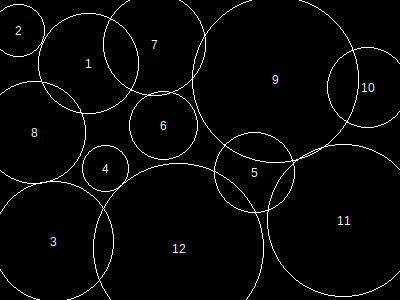

Source data for this figure (header and first rows):
, x, y, height, r, area, overlap, overflow, forwardOverlap, backwardOverlap, regionX, regionY, regionArea, regionCoveredArea, regionCıııoveredPercentage, regionOverlap, regionOverflow, regionCoveredPercentage
1, 89, 64, 87, 50, 8005, 0, 0, 0, 0, 400, 300, 120000, 102428, 0, 8111, 6701, 85.36
2, 19, 31, 46, 26, 2209, 0, 210, 0, 0, 400, 300, 120000, 102428, 0, 8111, 6701, 85.36
3, 54, 242, 104, 60, 11497, 0, 311, 0, 0, 400, 300, 120000, 102428, 0, 8111, 6701, 85.36
4, 106, 169, 40, 23, 1733, 0, 0, 0, 0, 400, 300, 120000, 102428, 0, 8111, 6701, 85.36
5, 255, 173, 70, 40, 5145, 0, 0, 0, 0, 400, 300, 120000, 102428, 0, 8111, 6701, 85.36
6, 164, 126, 59, 34, 3721, 0, 0, 0, 0, 400, 300, 120000, 102428, 0, 8111, 6701, 85.36
7, 155, 45, 89, 51, 8317, 1815, 245, 0, 0, 400, 300, 120000, 102428, 0, 8111, 6701, 85.36
8, 35, 133, 89, 51, 8317, 516, 895, 0, 0, 400, 300, 120000, 102428, 0, 8111, 6701, 85.36
9, 276, 80, 144, 83, 21869, 1700, 138, 0, 0, 400, 300, 120000, 102428, 0, 8111, 6701, 85.36
10, 368, 88, 70, 40, 5145, 1632, 262, 0, 0, 400, 300, 120000, 102428, 0, 8111, 6701, 85.36
11, 344, 221, 132, 76, 18341, 655, 1408, 0, 0, 400, 300, 120000, 102428, 0, 8111, 6701, 85.36
12, 179, 249, 148, 85, 22941, 1793, 3232, 0, 0, 400, 300, 120000, 102428, 0, 8111, 6701, 85.36
